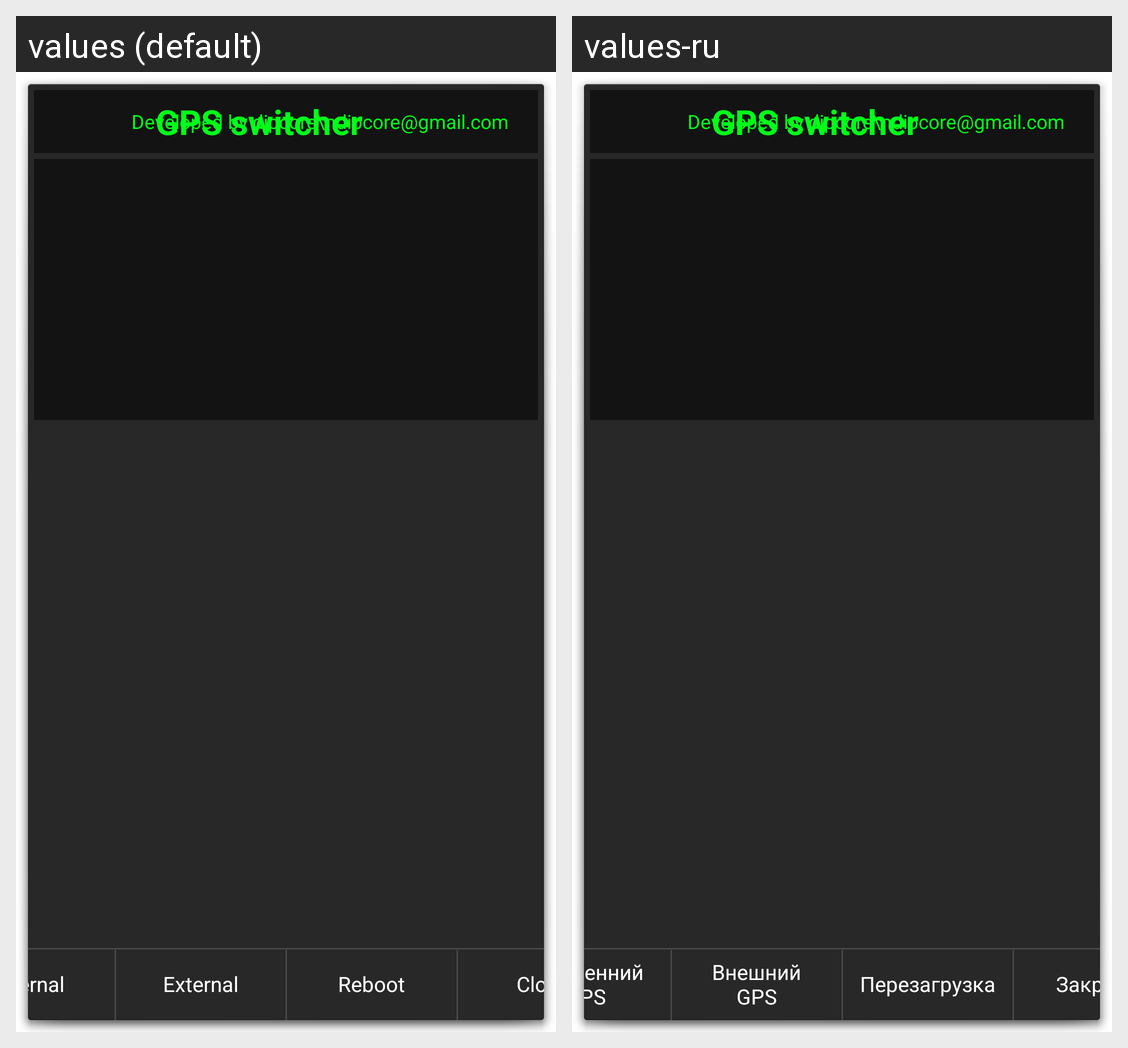

Here is an Android app screen in its default locale and in the app's own translations. Write out the translated-string differences for the strings that appear on this screen.
Android screen res/layout/activity_main.xml rendered under 2 locales, left to right: values (default), values-ru. Device: Nexus 5 (rendered at 1080×1920; each locale shown at half size, 540×960, under a caption strip naming it); theme AppTheme.
Strings drawn on this screen, with the default value and each locale's value (text and hints the layout hard-codes, and strings that could not be matched under every locale, appear in the picture but are not listed):

internal
  values: Internal
  values-ru: Внутренний
      GPS

external
  values: External
  values-ru: Внешний
      GPS

reboot
  values: Reboot
  values-ru: Перезагрузка

close
  values: Close
  values-ru: Закрыть
